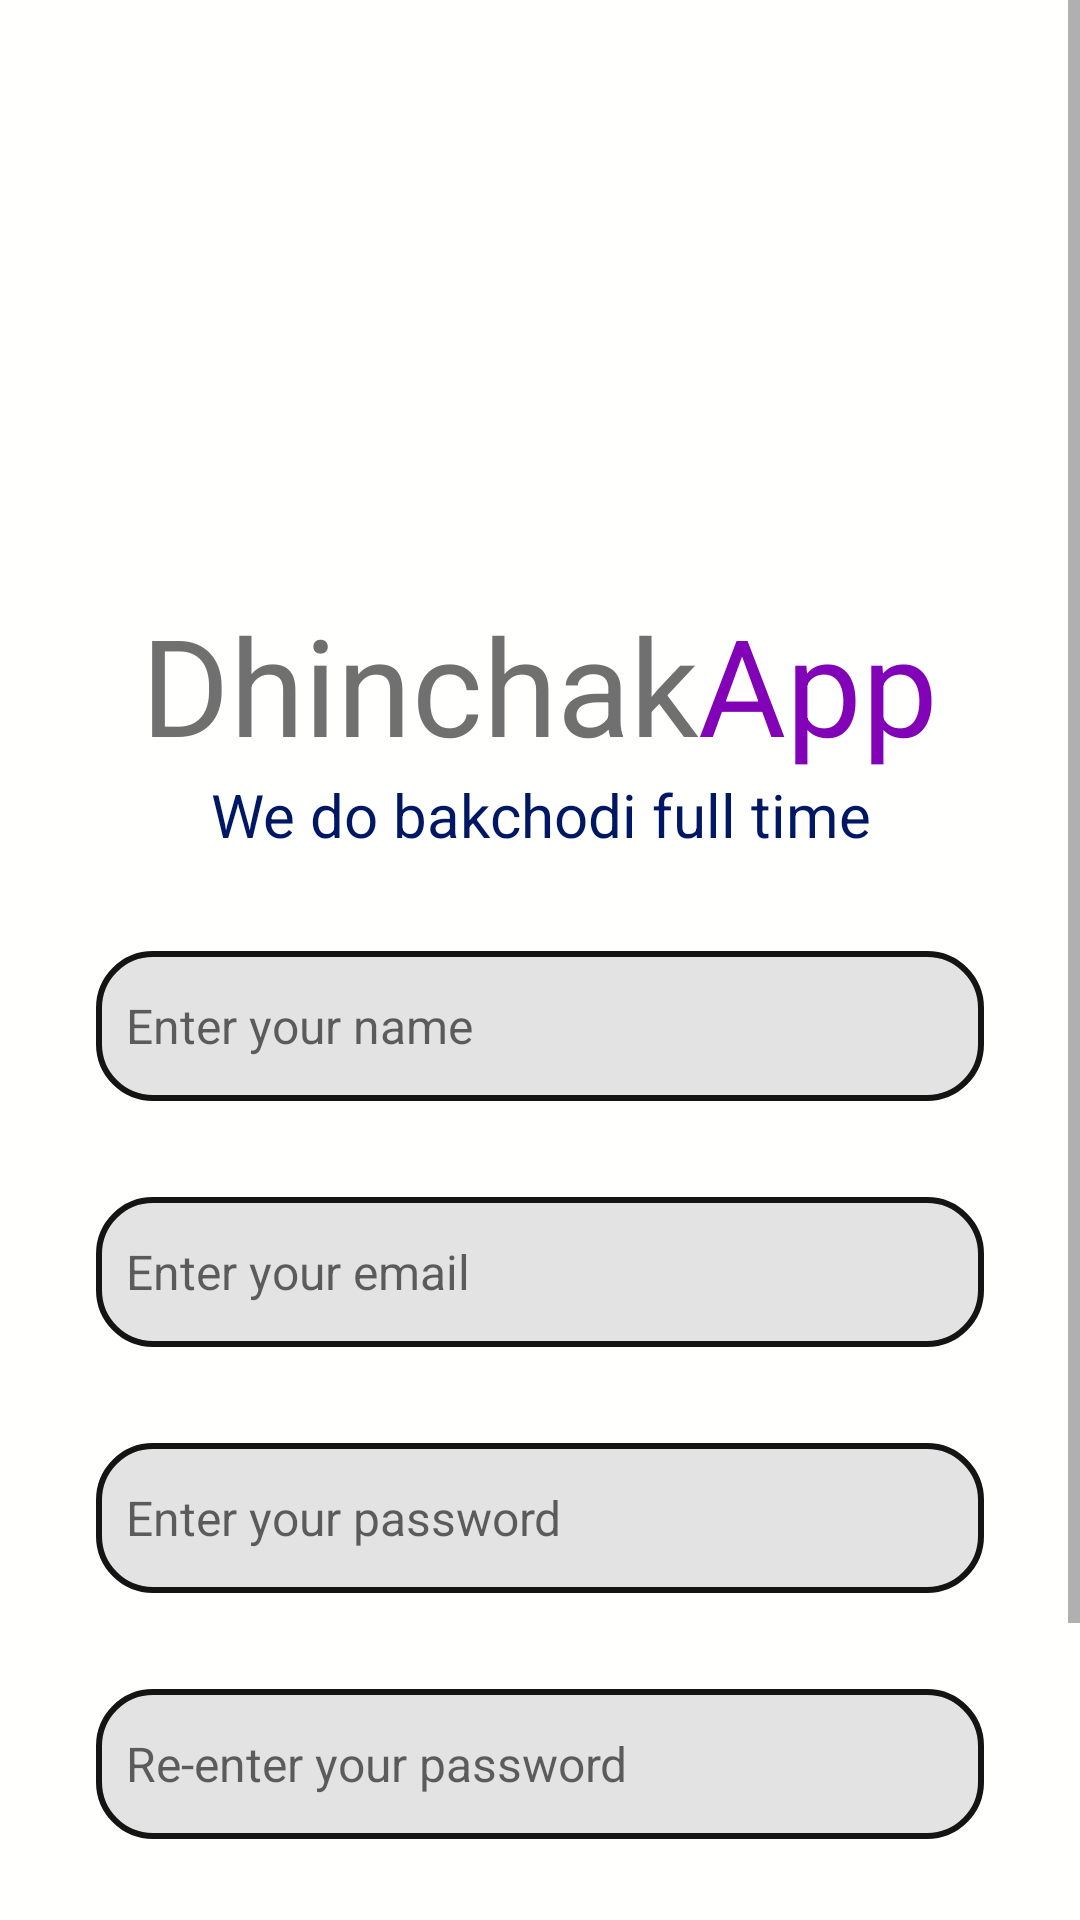

Produce the Android XML layout that renders to this screen, including the resource entries it uses.
<!-- AndroidManifest.xml: application theme Theme.Mvp3 -->
<!-- res/layout/activity_signup.xml -->
<?xml version="1.0" encoding="utf-8"?>
<FrameLayout xmlns:android="http://schemas.android.com/apk/res/android"
    xmlns:app="http://schemas.android.com/apk/res-auto"
    xmlns:tools="http://schemas.android.com/tools"
    android:layout_width="match_parent"
    android:layout_height="match_parent"
    android:background="@drawable/white_btn"
    tools:context=".SignupActivity">

    <androidx.constraintlayout.widget.ConstraintLayout
        android:layout_width="match_parent"
        android:layout_height="match_parent"
        android:background="#fffffe" >

        <ScrollView
            android:layout_width="match_parent"
            android:layout_height="match_parent">

            <LinearLayout
                android:layout_width="match_parent"
                android:layout_height="wrap_content"
                android:orientation="vertical" >

                <ImageView
                    android:id="@+id/imageView7"
                    android:layout_width="match_parent"
                    android:layout_height="198dp"
                    app:srcCompat="@drawable/quarted_globe_building" />

                <LinearLayout
                    android:layout_width="match_parent"
                    android:layout_height="match_parent"
                    android:gravity="center_horizontal"
                    android:orientation="horizontal">

                    <TextView
                        android:id="@+id/textView3"
                        android:layout_width="wrap_content"
                        android:layout_height="wrap_content"
                        android:text="Dhinchak"
                        android:textColor="#707070"
                        android:textSize="45sp" />

                    <TextView
                        android:id="@+id/textView4"
                        android:layout_width="wrap_content"
                        android:layout_height="wrap_content"
                        android:text="App"
                        android:textColor="#8102b7"
                        android:textSize="45sp" />
                </LinearLayout>

                <TextView
                    android:id="@+id/textView5"
                    android:layout_width="match_parent"
                    android:layout_height="wrap_content"
                    android:textColor="#001764"
                    android:textAlignment="center"
                    android:textSize="20sp"
                    android:text="We do bakchodi full time" />

                <EditText
                    android:id="@+id/editTextTextPersonName3"
                    android:layout_width="match_parent"
                    android:layout_height="50dp"
                    android:layout_marginStart="32dp"
                    android:layout_marginTop="32dp"
                    android:layout_marginEnd="32dp"
                    android:background="@drawable/grey_bgr"
                    android:ems="10"
                    android:hint="Enter your name"
                    android:inputType="textPersonName"
                    android:padding="10dp"
                    android:textColor="#858585"
                    android:textSize="16sp" />

                <EditText
                    android:id="@+id/editTextTextPersonName"
                    android:layout_width="match_parent"
                    android:layout_height="50dp"
                    android:ems="10"
                    android:layout_marginEnd="32dp"
                    android:layout_marginStart="32dp"
                    android:layout_marginTop="32dp"
                    android:hint="Enter your email"
                    android:textSize="16sp"
                    android:textColor="#858585"
                    android:padding="10dp"
                    android:inputType="textPersonName"
                    android:background="@drawable/grey_bgr"/>
                <EditText
                    android:id="@+id/editTextTextPersonPassword"
                    android:layout_width="match_parent"
                    android:layout_height="50dp"
                    android:ems="10"
                    android:layout_marginEnd="32dp"
                    android:layout_marginStart="32dp"
                    android:layout_marginTop="32dp"
                    android:hint="Enter your password"
                    android:textSize="16sp"
                    android:textColor="#858585"
                    android:padding="10dp"
                    android:inputType="textPassword"
                    android:background="@drawable/grey_bgr"/>

                <EditText
                    android:id="@+id/editTextTextPersonPassword2"
                    android:layout_width="match_parent"
                    android:layout_height="50dp"
                    android:layout_marginStart="32dp"
                    android:layout_marginTop="32dp"
                    android:layout_marginEnd="32dp"
                    android:background="@drawable/grey_bgr"
                    android:ems="10"
                    android:hint="Re-enter your password"
                    android:inputType="textPassword"
                    android:padding="10dp"
                    android:textColor="#130101"
                    android:textSize="16sp" />

                <Button
                    android:id="@+id/button2"
                    style="@android:style/Widget.Button"
                    android:layout_width="match_parent"
                    android:layout_height="wrap_content"
                    android:layout_marginStart="32dp"
                    android:layout_marginTop="32dp"
                    android:layout_marginEnd="32dp"
                    android:background="@drawable/purple_bgr"
                    android:text="Sign up"
                    android:textSize="16sp"
                    android:textStyle="bold" />

                <LinearLayout
                    android:layout_width="match_parent"
                    android:layout_height="match_parent"
                    android:textAlignment="center"
                    android:orientation="horizontal">

                    <TextView
                        android:id="@+id/textView9"
                        android:layout_width="wrap_content"
                        android:layout_height="wrap_content"
                        android:layout_marginStart="32dp"
                        android:layout_marginTop="16dp"
                        android:textAlignment="viewEnd"
                        android:text="Alread have an account?"
                        android:textColor="#04336a" />

                    <Button
                        android:id="@+id/button5"
                        style="@android:style/Widget.Material.Light.Button.Borderless"
                        android:layout_width="wrap_content"
                        android:layout_height="wrap_content"
                        android:layout_marginTop="16dp"
                        android:layout_weight="1"
                        android:textColor="#04336a"
                        android:text="Login" />

                </LinearLayout>

            </LinearLayout>
        </ScrollView>
    </androidx.constraintlayout.widget.ConstraintLayout>
</FrameLayout>
<!-- resources referenced by this layout -->
<resources>
  <!-- drawable grey_bgr (drawable) -->
  <?xml version="1.0" encoding="utf-8"?>
  <selector xmlns:android="http://schemas.android.com/apk/res/android">
  <item>
      <shape android:shape="rectangle">
          <solid android:color="#e3e3e3"></solid>
          <corners android:radius="18dp"></corners>
          <stroke android:color="#141414" android:width="2dp"></stroke>
      </shape>
  </item>
  </selector>
  <!-- drawable purple_bgr (drawable) -->
  <?xml version="1.0" encoding="utf-8"?>
  <selector xmlns:android="http://schemas.android.com/apk/res/android">
  <item>
      <shape android:shape="rectangle">
          <solid android:color="#22bf22"/>
          <corners android:radius="18dp"></corners>
      </shape>
  </item>
  </selector>
  <!-- drawable white_btn (drawable) -->
  <?xml version="1.0" encoding="utf-8"?>
  <selector xmlns:android="http://schemas.android.com/apk/res/android">
  <item><shape android:shape="rectangle">
      <corners android:radius="20dp"></corners>
      <solid android:color="#ffffff"></solid>
  
  </shape></item>
  </selector>
  <style name="Theme.Mvp3" parent="Theme.MaterialComponents.DayNight.DarkActionBar">
          
          <item name="colorPrimary">@color/purple_500</item>
          <item name="colorPrimaryVariant">@color/purple_700</item>
          <item name="colorOnPrimary">@color/white</item>
          
          <item name="colorSecondary">@color/teal_200</item>
          <item name="colorSecondaryVariant">@color/teal_700</item>
          <item name="colorOnSecondary">@color/black</item>
          
          <item name="android:statusBarColor">?attr/colorPrimaryVariant</item>
          
      </style>
  <!-- not gathered from this repository: default colours our renderer supplied (Android Studio template values) -->
  <color name="purple_500">#FF6200EE</color>
  <color name="purple_700">#FF3700B3</color>
  <color name="teal_200">#FF03DAC5</color>
  <color name="teal_700">#FF018786</color>
  <color name="black">#FF000000</color>
  <color name="white">#FFFFFFFF</color>
</resources>
